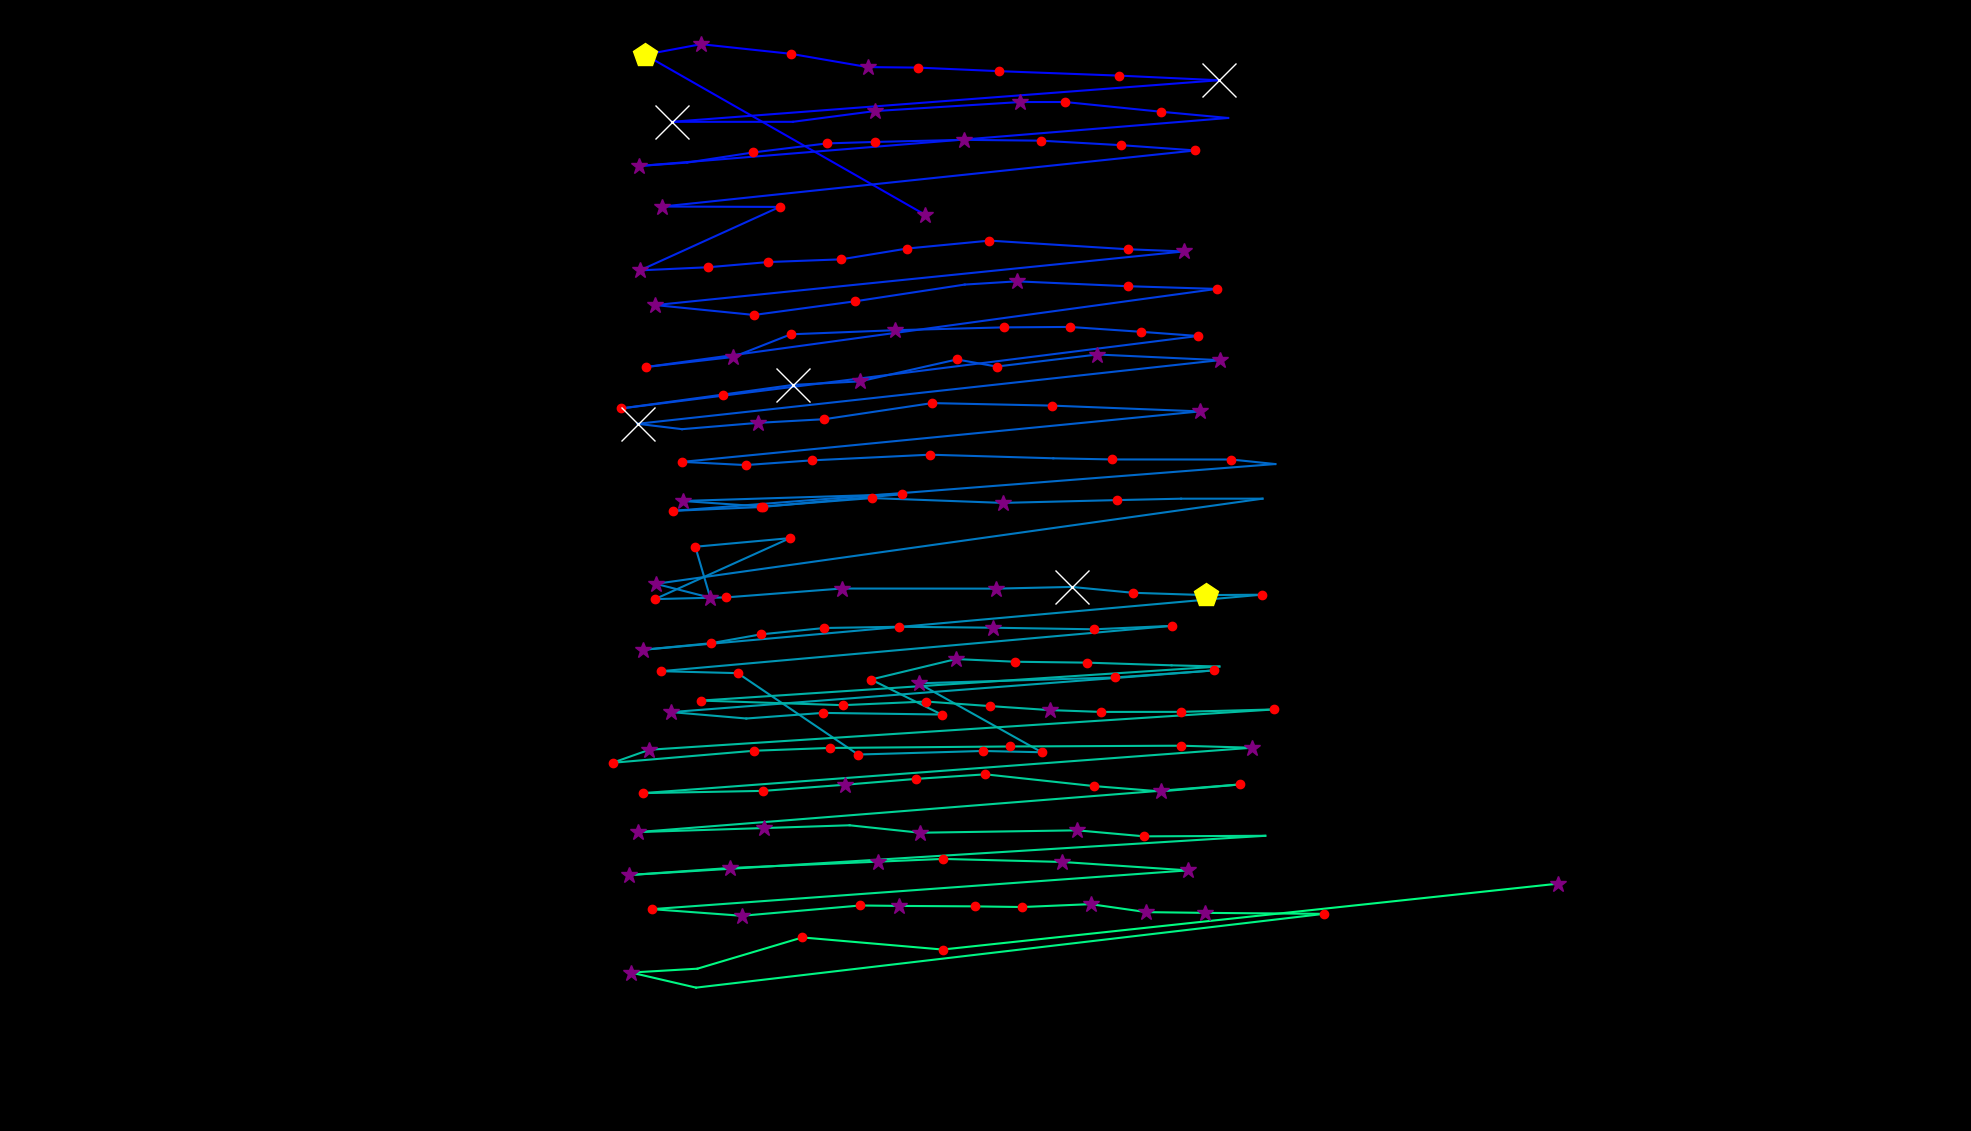

Values plotted in this chart, from the file beside it:
fixation_id, timestamp, avg_gaze_x, avg_gaze_y, duration
0.0, 0.0, 1201, 1190, 325.4
1.0, 662.8, 837.3, 1398, 518.2
2.0, 1217, 910.5, 1411, 265.1
3.0, 1531, 1027, 1399, 180.8
4.0, 1735, 1127, 1382, 385.6
5.0, 2145, 1192, 1381, 132.6
6.0, 2302, 1297, 1376, 192.8
7.0, 2555, 1453, 1371, 241
8.0, 2820, 1583, 1365, 578.5
9.0, 3507, 872.6, 1311, 590.5
10.0, 4134, 1030, 1311, 108.5
11.0, 4326, 1136, 1325, 313.3
12.0, 4664, 1325, 1336, 253.1
13.0, 4941, 1383, 1336, 229
14.0, 5194, 1508, 1324, 204.9
15.0, 5447, 1595, 1316, 96.41
16.0, 5724, 830.1, 1253, 373.6
17.0, 6122, 892.5, 1258, 108.5
18.0, 6255, 977.6, 1271, 144.6
19.0, 6423, 1074, 1283, 180.8
20.0, 6628, 1137, 1285, 144.6
21.0, 6797, 1252, 1287, 253.1
22.0, 7086, 1352, 1286, 241
23.0, 7351, 1456, 1280, 192.8
24.0, 7568, 1553, 1273, 120.5
25.0, 7809, 860.3, 1201, 253.1
26.0, 8123, 1013, 1200, 180.8
27.0, 8388, 831.2, 1118, 301.3
28.0, 8713, 920, 1122, 180.8
29.0, 8918, 997.8, 1129, 180.8
30.0, 9123, 1092, 1132, 204.9
31.0, 9400, 1178, 1146, 168.7
32.0, 9629, 1285, 1156, 168.7
33.0, 9894, 1465, 1145, 120.5
34.0, 10039, 1537, 1142, 277.2
35.0, 10400, 851, 1073, 265.1
36.0, 10702, 979.3, 1060, 216.9
37.0, 10979, 1110, 1077, 216.9
38.0, 11268, 1253, 1099, 108.5
39.0, 11401, 1320, 1103, 253.1
40.0, 11690, 1465, 1097, 156.7
41.0, 11979, 1580, 1094, 168.7
42.0, 12329, 839.6, 992.3, 229
43.0, 12582, 952.4, 1005, 373.6
44.0, 13076, 1027, 1035, 180.8
45.0, 13281, 1162, 1040, 277.2
46.0, 13606, 1304, 1044, 156.7
47.0, 13787, 1390, 1044, 241
48.0, 14052, 1482, 1038, 132.6
49.0, 14233, 1556, 1032, 180.8
50.0, 14546, 806.5, 938.4, 216.9
51.0, 14835, 938.4, 956.3, 180.8
52.0, 15040, 1030, 968.9, 674.9
53.0, 15751, 1117, 973.5, 337.4
54.0, 16185, 1243, 1002, 132.6
55.0, 16342, 1294, 992.8, 216.9
56.0, 16619, 1425, 1008, 349.5
57.0, 17053, 1584, 1001, 337.4
58.0, 17487, 828, 918.5, 674.9
59.0, 18186, 885.8, 911.5, 108.5
... 113 more rows
